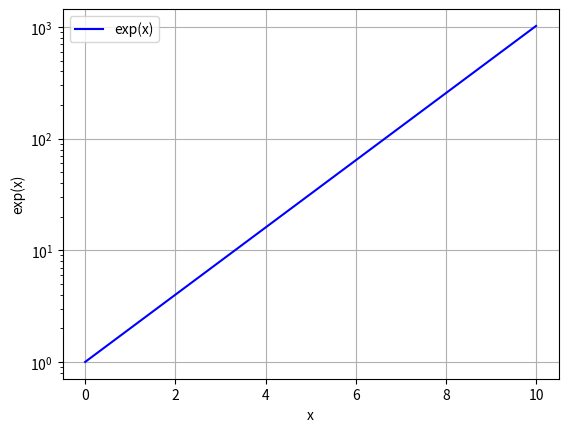

Here is the Python script that generated this plot:
# Knihovny Numpy a matplotlib
#
# Třicátý druhý demonstrační příklad:
# - vykreslení průběhu exponenciální funkce
# - při vykreslování se jednotlivé body spojí úsečkami
# - v ose y se použije logaritmické měřítko

import numpy as np
import matplotlib.pyplot as plt

# hodnoty na x-ové ose
x = np.linspace(0.0, 10.0, 1000)

# hodnoty na y-ové ose
y = 2 ** x

# vykreslit průběh funkce
plt.plot(x, y, color="blue", label="exp(x)")

# logaritmické měřítko v ose y
plt.yscale("log")

# povolení zobrazení mřížky
plt.grid(True)

# popis os
plt.xlabel("x")
plt.ylabel("exp(x)")

# přidání legendy
plt.legend(loc="upper left")

# zobrazení grafu
plt.show()
